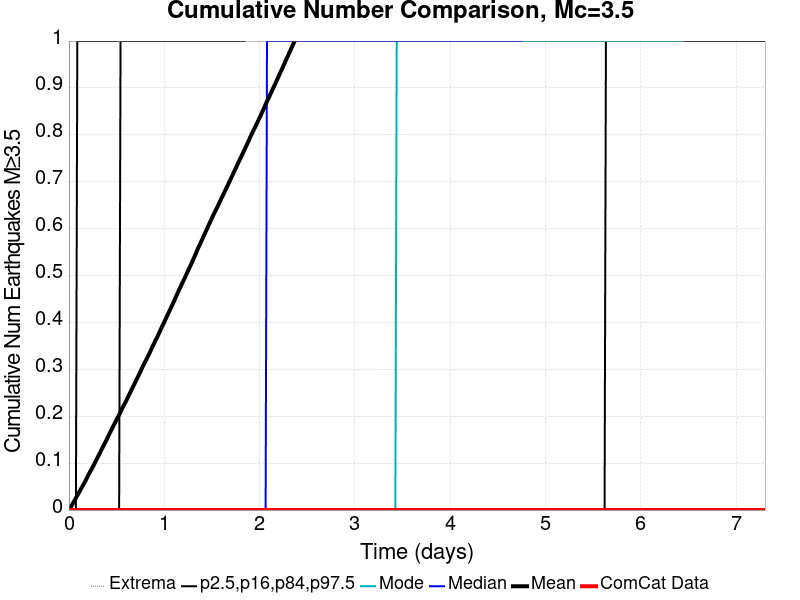

The table this chart was drawn from, first rows:
Time (days), ComCat Data, Simulation Mean, Simulation Median, Simulation Mode, Simulation Minimum, Simulation Maximum, 2.5 %-ile, 16 %-ile, 84 %-ile, 97.5 %-ile
0.0, 0.0, 0.0, 0.0, 0.0, 0.0, 0.0, 0.0, 0.0, 0.0, 0.0
0.01463, 0.0, 0.0046, 0.0, 0.0, 0.0, 5.0, 0.0, 0.0, 0.0, 0.0
0.02926, 0.0, 0.00972, 0.0, 0.0, 0.0, 5.0, 0.0, 0.0, 0.0, 0.0
0.0439, 0.0, 0.01491, 0.0, 0.0, 0.0, 14.0, 0.0, 0.0, 0.0, 0.0
0.05853, 0.0, 0.02037, 0.0, 0.0, 0.0, 20.0, 0.0, 0.0, 0.0, 0.0
0.07316, 0.0, 0.02575, 0.0, 0.0, 0.0, 42.0, 0.0, 0.0, 0.0, 0.0
0.08779, 0.0, 0.0314, 0.0, 0.0, 0.0, 54.0, 0.0, 0.0, 0.0, 1.0
0.1024, 0.0, 0.03636, 0.0, 0.0, 0.0, 60.0, 0.0, 0.0, 0.0, 1.0
0.1171, 0.0, 0.04157, 0.0, 0.0, 0.0, 66.0, 0.0, 0.0, 0.0, 1.0
0.1317, 0.0, 0.04709, 0.0, 0.0, 0.0, 71.0, 0.0, 0.0, 0.0, 1.0
0.1463, 0.0, 0.05247, 0.0, 0.0, 0.0, 73.0, 0.0, 0.0, 0.0, 1.0
0.161, 0.0, 0.05748, 0.0, 0.0, 0.0, 74.0, 0.0, 0.0, 0.0, 1.0
0.1756, 0.0, 0.06317, 0.0, 0.0, 0.0, 77.0, 0.0, 0.0, 0.0, 1.0
0.1902, 0.0, 0.06918, 0.0, 0.0, 0.0, 78.0, 0.0, 0.0, 0.0, 1.0
0.2048, 0.0, 0.07506, 0.0, 0.0, 0.0, 80.0, 0.0, 0.0, 0.0, 1.0
0.2195, 0.0, 0.08063, 0.0, 0.0, 0.0, 82.0, 0.0, 0.0, 0.0, 1.0
0.2341, 0.0, 0.08606, 0.0, 0.0, 0.0, 83.0, 0.0, 0.0, 0.0, 1.0
0.2487, 0.0, 0.09169, 0.0, 0.0, 0.0, 84.0, 0.0, 0.0, 0.0, 1.0
0.2634, 0.0, 0.09712, 0.0, 0.0, 0.0, 85.0, 0.0, 0.0, 0.0, 1.0
0.278, 0.0, 0.1032, 0.0, 0.0, 0.0, 86.0, 0.0, 0.0, 0.0, 1.0
0.2926, 0.0, 0.1091, 0.0, 0.0, 0.0, 90.0, 0.0, 0.0, 0.0, 1.0
0.3073, 0.0, 0.1149, 0.0, 0.0, 0.0, 92.0, 0.0, 0.0, 0.0, 1.0
0.3219, 0.0, 0.1205, 0.0, 0.0, 0.0, 97.0, 0.0, 0.0, 0.0, 1.0
0.3365, 0.0, 0.1268, 0.0, 0.0, 0.0, 101.0, 0.0, 0.0, 0.0, 1.0
0.3512, 0.0, 0.1325, 0.0, 0.0, 0.0, 105.0, 0.0, 0.0, 0.0, 1.0
0.3658, 0.0, 0.1383, 0.0, 0.0, 0.0, 108.0, 0.0, 0.0, 0.0, 1.0
0.3804, 0.0, 0.1441, 0.0, 0.0, 0.0, 126.0, 0.0, 0.0, 0.0, 1.0
0.3951, 0.0, 0.1502, 0.0, 0.0, 0.0, 150.0, 0.0, 0.0, 0.0, 1.0
0.4097, 0.0, 0.1563, 0.0, 0.0, 0.0, 159.0, 0.0, 0.0, 0.0, 1.0
0.4243, 0.0, 0.1625, 0.0, 0.0, 0.0, 171.0, 0.0, 0.0, 0.0, 1.0
0.439, 0.0, 0.1683, 0.0, 0.0, 0.0, 174.0, 0.0, 0.0, 0.0, 1.0
0.4536, 0.0, 0.1744, 0.0, 0.0, 0.0, 179.0, 0.0, 0.0, 0.0, 1.0
0.4682, 0.0, 0.1805, 0.0, 0.0, 0.0, 185.0, 0.0, 0.0, 0.0, 1.0
0.4829, 0.0, 0.1861, 0.0, 0.0, 0.0, 194.0, 0.0, 0.0, 0.0, 1.0
0.4975, 0.0, 0.1919, 0.0, 0.0, 0.0, 199.0, 0.0, 0.0, 0.0, 1.0
0.5121, 0.0, 0.1976, 0.0, 0.0, 0.0, 200.0, 0.0, 0.0, 0.0, 1.0
0.5267, 0.0, 0.2032, 0.0, 0.0, 0.0, 204.0, 0.0, 0.0, 0.0, 2.0
0.5414, 0.0, 0.2094, 0.0, 0.0, 0.0, 206.0, 0.0, 0.0, 1.0, 2.0
0.556, 0.0, 0.2158, 0.0, 0.0, 0.0, 209.0, 0.0, 0.0, 1.0, 2.0
0.5706, 0.0, 0.2216, 0.0, 0.0, 0.0, 210.0, 0.0, 0.0, 1.0, 2.0
0.5853, 0.0, 0.2269, 0.0, 0.0, 0.0, 212.0, 0.0, 0.0, 1.0, 2.0
0.5999, 0.0, 0.2328, 0.0, 0.0, 0.0, 218.0, 0.0, 0.0, 1.0, 2.0
0.6145, 0.0, 0.2389, 0.0, 0.0, 0.0, 222.0, 0.0, 0.0, 1.0, 2.0
0.6292, 0.0, 0.2451, 0.0, 0.0, 0.0, 224.0, 0.0, 0.0, 1.0, 2.0
0.6438, 0.0, 0.2512, 0.0, 0.0, 0.0, 227.0, 0.0, 0.0, 1.0, 2.0
0.6584, 0.0, 0.2571, 0.0, 0.0, 0.0, 231.0, 0.0, 0.0, 1.0, 2.0
0.6731, 0.0, 0.2631, 0.0, 0.0, 0.0, 234.0, 0.0, 0.0, 1.0, 2.0
0.6877, 0.0, 0.2692, 0.0, 0.0, 0.0, 235.0, 0.0, 0.0, 1.0, 2.0
0.7023, 0.0, 0.2753, 0.0, 0.0, 0.0, 237.0, 0.0, 0.0, 1.0, 2.0
0.717, 0.0, 0.2816, 0.0, 0.0, 0.0, 239.0, 0.0, 0.0, 1.0, 2.0
0.7316, 0.0, 0.2874, 0.0, 0.0, 0.0, 239.0, 0.0, 0.0, 1.0, 2.0
0.7462, 0.0, 0.2937, 0.0, 0.0, 0.0, 240.0, 0.0, 0.0, 1.0, 2.0
0.7609, 0.0, 0.3003, 0.0, 0.0, 0.0, 241.0, 0.0, 0.0, 1.0, 2.0
0.7755, 0.0, 0.3066, 0.0, 0.0, 0.0, 244.0, 0.0, 0.0, 1.0, 2.0
0.7901, 0.0, 0.3124, 0.0, 0.0, 0.0, 246.0, 0.0, 0.0, 1.0, 2.0
0.8048, 0.0, 0.3181, 0.0, 0.0, 0.0, 246.0, 0.0, 0.0, 1.0, 2.0
0.8194, 0.0, 0.3239, 0.0, 0.0, 0.0, 250.0, 0.0, 0.0, 1.0, 2.0
0.834, 0.0, 0.3298, 0.0, 0.0, 0.0, 252.0, 0.0, 0.0, 1.0, 2.0
0.8487, 0.0, 0.336, 0.0, 0.0, 0.0, 253.0, 0.0, 0.0, 1.0, 2.0
0.8633, 0.0, 0.3426, 0.0, 0.0, 0.0, 259.0, 0.0, 0.0, 1.0, 2.0
... 440 more rows
